6-way image classification set "images" from GitHub (MIKIHERSHCOVITZ/ProductPrediction); label vocabulary: cakes cupcakes snack cakes, candy, chips pretzels snacks, chocolate, cookies biscuits, popcorn peanuts seeds related snacks.

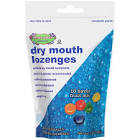
Label: candy

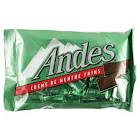
Label: chocolate

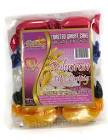
Label: cakes cupcakes snack cakes

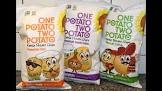
Label: chips pretzels snacks

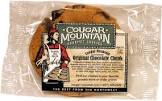
Label: cookies biscuits

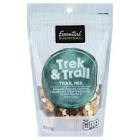
Label: popcorn peanuts seeds related snacks
